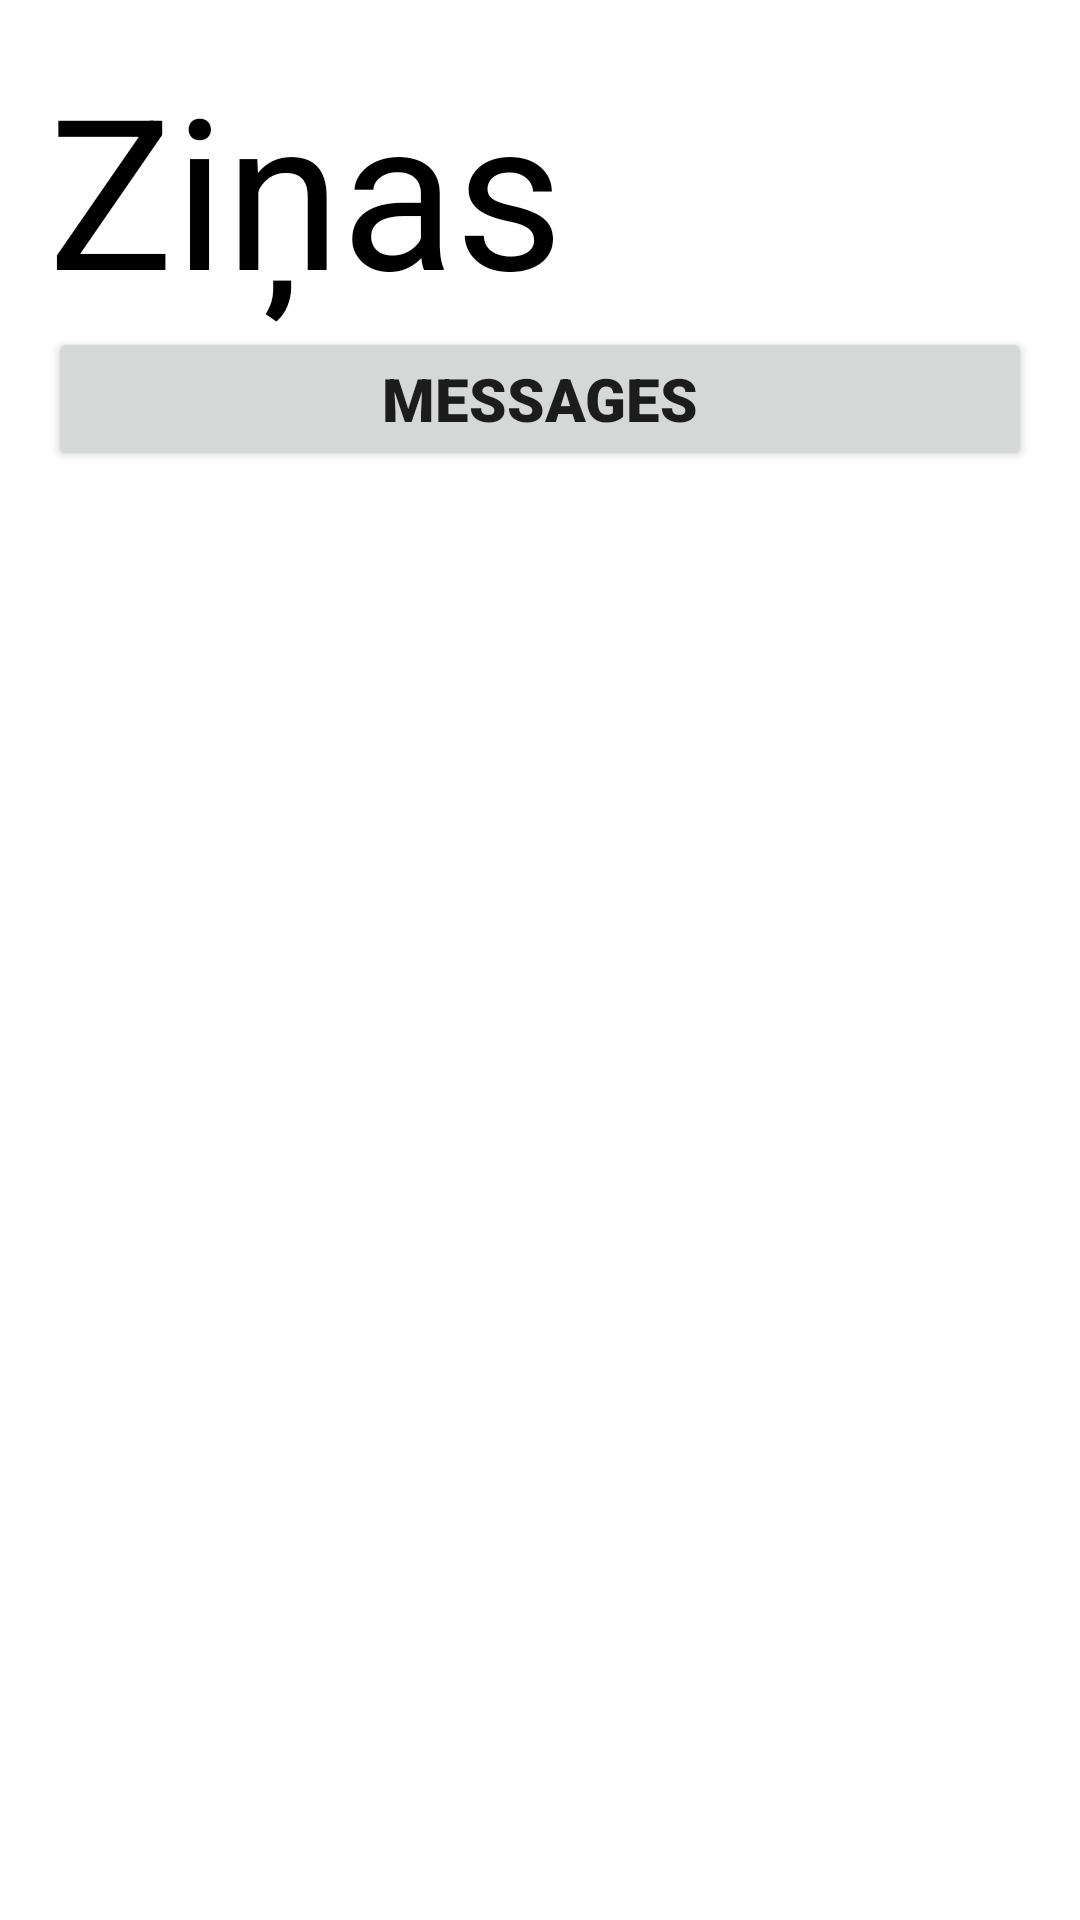

Produce the Android XML layout that renders to this screen, including the resource entries it uses.
<!-- AndroidManifest.xml: application theme Theme.StudyBuddy -->
<!-- res/layout/fragment_messages_1.xml -->
<?xml version="1.0" encoding="utf-8"?>
<LinearLayout
    android:layout_width="match_parent"
    android:layout_height="match_parent"
    android:orientation="vertical"
    android:padding="16dp"
    xmlns:android="http://schemas.android.com/apk/res/android">

    <TextView
        android:id="@+id/messages_heading"
        android:layout_width="wrap_content"
        android:layout_height="wrap_content"
        android:text="Ziņas"
        android:textSize="70sp"
        android:layout_alignParentStart="true"
        android:padding="0dp"
        android:shadowColor="#FFF"
        android:shadowDx="8"
        android:shadowDy="8"
        android:shadowRadius="1"
        android:textColor="@android:color/black" />

    <Button
        android:id="@+id/btnLogout"
        android:layout_width="match_parent"
        android:layout_height="wrap_content"
        android:fontFamily="sans-serif-black"
        android:text="Messages"
        android:textSize="20sp" />

</LinearLayout>
<!-- resources referenced by this layout -->
<resources>
  <style name="Theme.StudyBuddy" parent="Theme.MaterialComponents.DayNight.DarkActionBar">
          
          <item name="colorPrimary">@color/teal_100</item>
          <item name="colorPrimaryVariant">@color/teal_50</item>
          <item name="colorOnPrimary">@color/black</item>
          
          <item name="colorSecondary">@color/orange_100</item>
          <item name="colorSecondaryVariant">@color/orange_50</item>
          <item name="colorOnSecondary">@color/black</item>
          
          <item name="android:statusBarColor">?attr/colorPrimaryVariant</item>
          
  
  
  
  
  
      </style>
  <color name="teal_100">#599191</color>
  <color name="teal_50">#77A5A5</color>
  <color name="black">#FF000000</color>
  <color name="orange_100">#C0791B</color>
  <color name="orange_50">#D09A53</color>
</resources>
